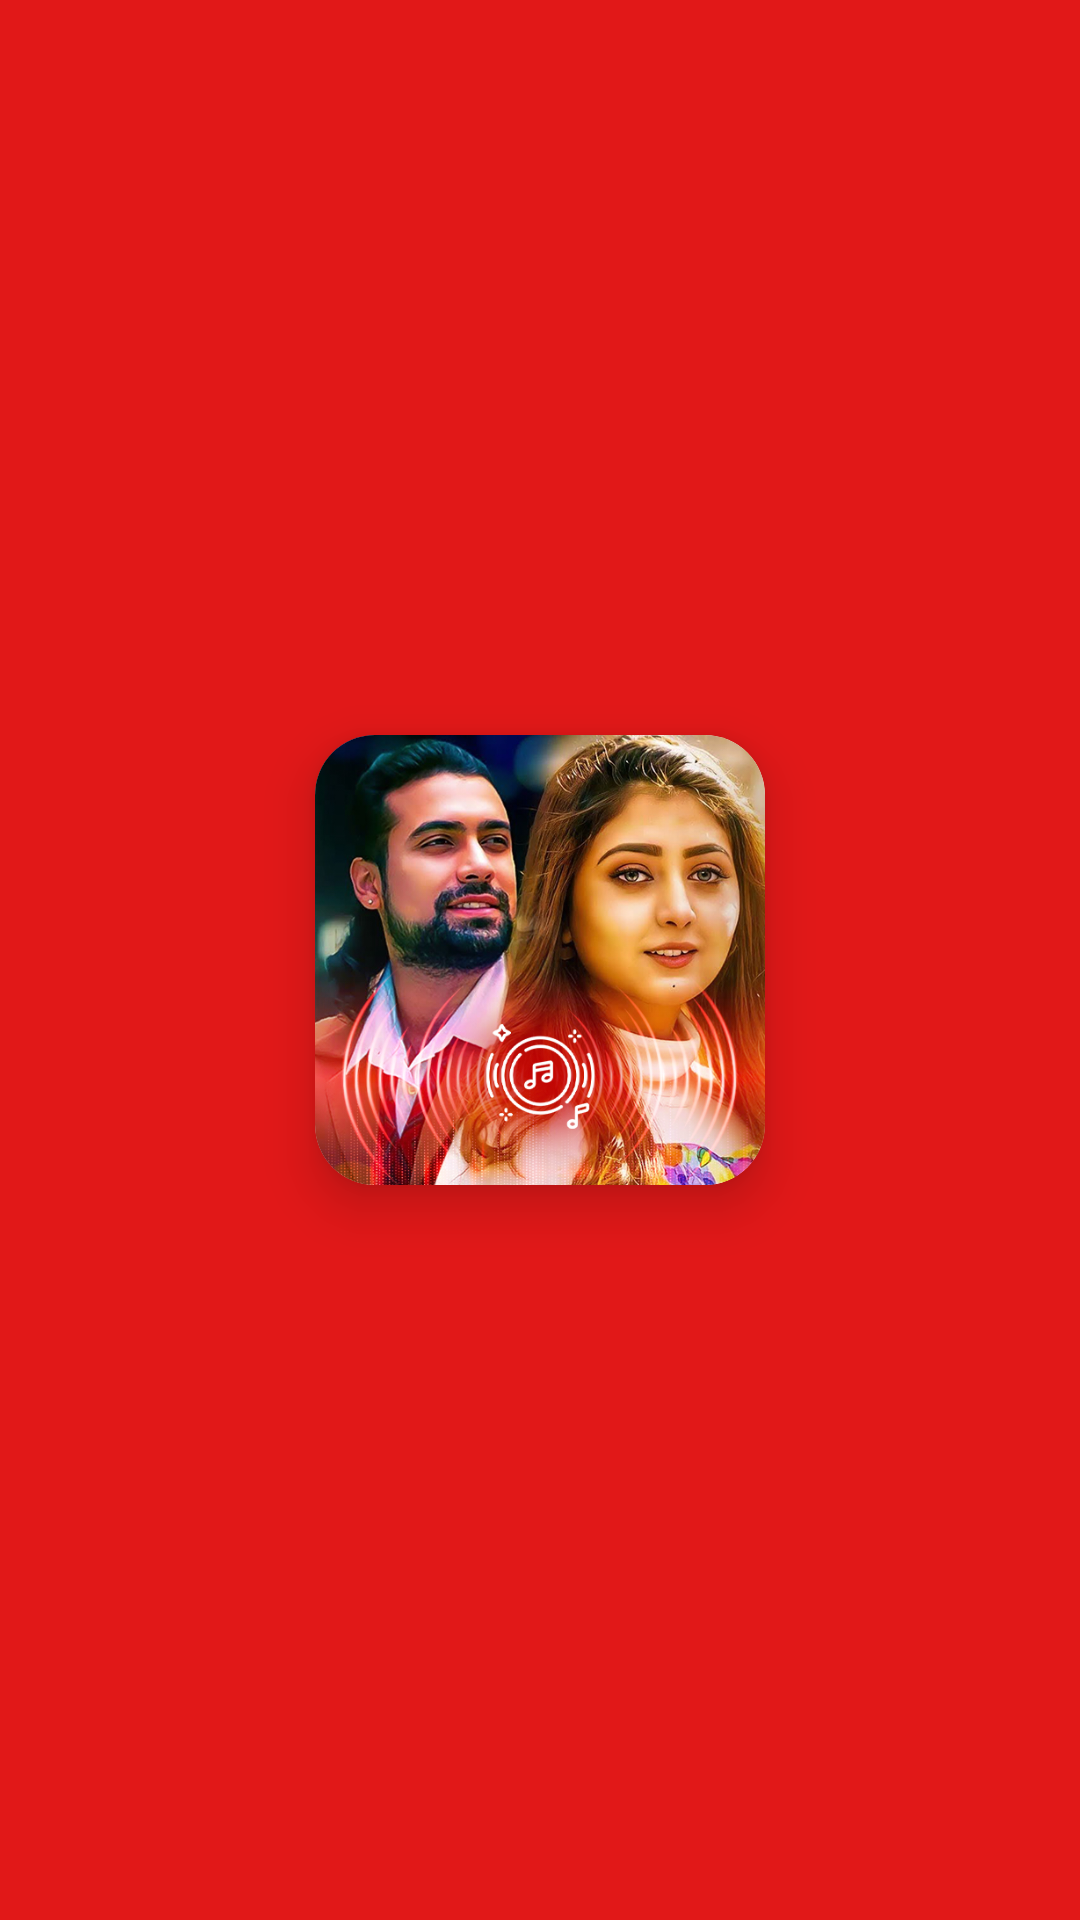

Android layout source for this screen:
<!-- AndroidManifest.xml: application theme Theme.HindiSong -->
<!-- res/layout/activity_splash_screen.xml -->
<?xml version="1.0" encoding="utf-8"?>
<RelativeLayout xmlns:android="http://schemas.android.com/apk/res/android"
    xmlns:app="http://schemas.android.com/apk/res-auto"
    xmlns:tools="http://schemas.android.com/tools"
    android:layout_width="match_parent"
    android:layout_height="match_parent"
    android:background="@color/primary"
    tools:context=".SplashScreen">

    <androidx.cardview.widget.CardView
        android:layout_width="wrap_content"
        android:layout_height="wrap_content"
        app:cardCornerRadius="20dp"
        android:padding="10dp"
        android:layout_centerInParent="true"
        android:elevation="10dp"
        app:cardElevation="10dp"
        >

        <ImageView
            android:layout_width="150dp"
            android:layout_height="150dp"
            android:src="@drawable/main_logo"

            />

    </androidx.cardview.widget.CardView>



</RelativeLayout>
<!-- resources referenced by this layout -->
<resources>
  <color name="primary">#E11818</color>
  <!-- drawable main_logo: jpg bitmap (drawable, 274791 bytes) -->
  <style name="Theme.HindiSong" parent="Base.Theme.HindiSong" />
  <style name="Base.Theme.HindiSong" parent="Theme.Material3.DayNight.NoActionBar">
          
          <item name="colorPrimary">@color/primary</item>
      </style>
</resources>
